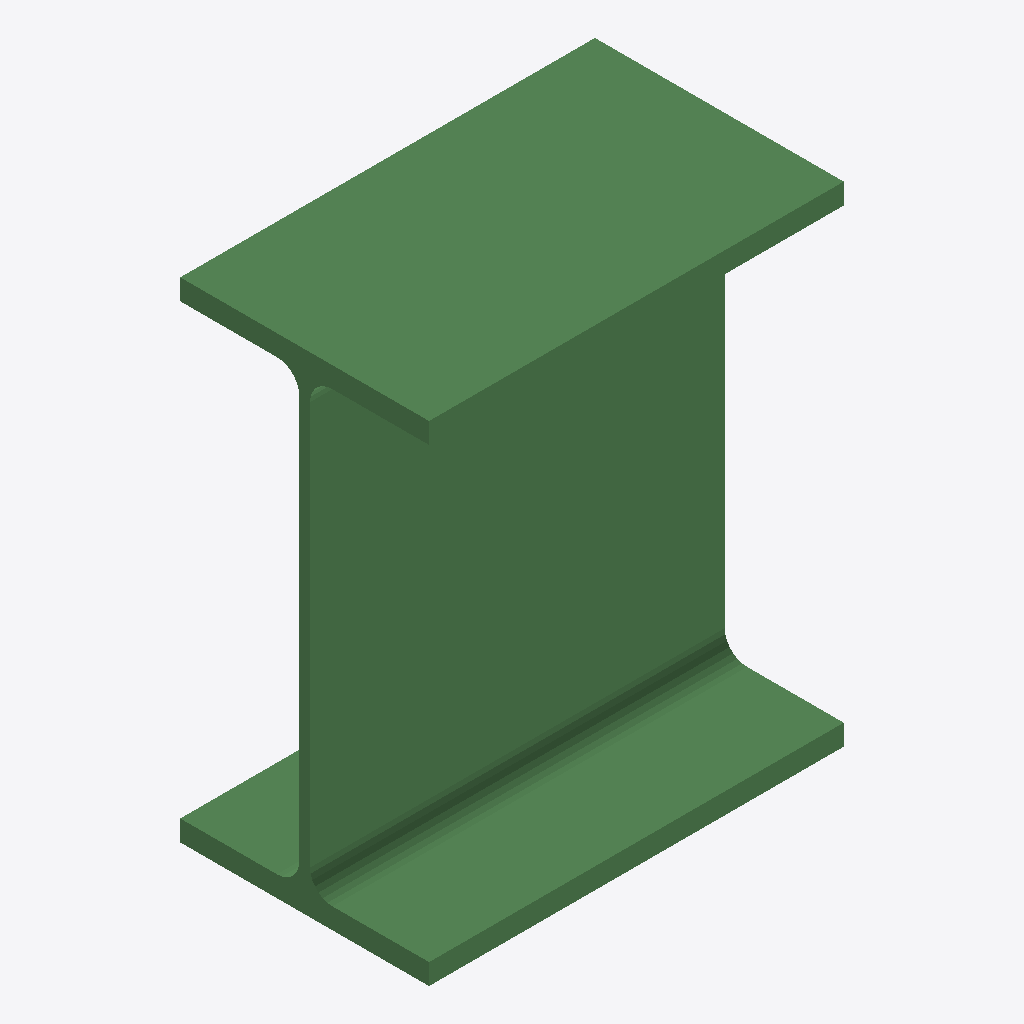
Isometric view of an IFC building model (IFC-SPF (STEP), schema IFC2X3, length unit millimetre), seen from the south-west, elements coloured by IFC class: 1 beam (green).
Extent 0.500 m × 0.300 m × 0.590 m (x, y, z). Storeys (1): Undefined at 0.00 m. Elements (1): 1 IfcBeam.

HEADER;
FILE_DESCRIPTION(('ViewDefinition[AISC_Steel_Detailing]','Option [BaseQuantities:Off]','Option [GridExport:On]','Option [Assemblies:Off]','Option [Bolts:On]','Option [Rebars:On]','Option [PourObjects:Off]','Option [Welds:On]','Option [SurfaceTreatments:On]','Option [LocationBy:0]','Option [ViewColors:Off]','Option [SectionedSpine:Off]','[2 more]'),'2;1');
FILE_NAME('b_1106_Qty_1.ifc','2026-05-16T11:52:51',('GIOVANNIPC\\gcorrea'),('Structural Designer'),'IFC Database version: Work','Tekla Structures 2020 Service Pack 5, IFC Export','');
FILE_SCHEMA(('IFC2X3'));
ENDSEC;
DATA;
#37=IFCPROJECT('2G7ZFDNE16yBDU14FA92Me',#5,'Proyecto',$,$,$,$,(#11),#36);
#39=IFCSITE('2xvEzEinjBTea80yOTcujY',#5,'Obra',$,$,#38,$,$,.ELEMENT.,$,$,$,$,$);
#41=IFCBUILDING('3mjyfqcE12yhC_IZga_5AW',#5,'Undefined',$,$,#40,$,$,.ELEMENT.,$,$,$);
#43=IFCBUILDINGSTOREY('29hdEUCErFze9E_VIAceOd',#5,'Undefined',$,$,#42,$,$,.ELEMENT.,0.0);
#59=IFCBEAM('1rOOz2mqTFQOvVUP_UDXXf',#44,'BEAM','HEA600','HEA600',#48,#58,'ID75618f42-c347-4f69-8e5f-799f9e361869');
ENDSEC;
